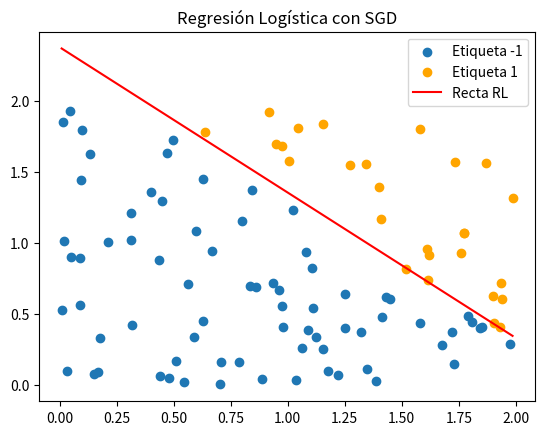

The matplotlib source for this figure: (Note: this script raises an exception after producing the figure.)
# -*- coding: utf-8 -*-
"""
[redacted]
"""

#############################
#####     LIBRERIAS     #####
#############################

import numpy as np
import matplotlib.pyplot as plt

# Fijamos la semilla
np.random.seed(1)

#-------------------------------------------------------------------------------#
#----------------------------- Modelos Lineales --------------------------------#
#-------------------------------------------------------------------------------#

def simula_unif(N, dim, rango):
	return np.random.uniform(rango[0],rango[1],(N,dim))

def simula_recta(intervalo):
	points = np.random.uniform(intervalo[0], intervalo[1], size=(2, 2))
	x1 = points[0,0]
	x2 = points[1,0]
	y1 = points[0,1]
	y2 = points[1,1]
	# y = a*x + b
	a = (y2-y1)/(x2-x1) # Calculo de la pendiente.
	b = y1 - a*x1       # Calculo del termino independiente.

	return a, b

""" Función signo de un valor real. El 0 tiene asignado signo positivo.
- x: valor del que saber el signo."""
def signo(x):
	if x >= 0:
		return 1
	return -1

""" Función clasificadora mediante una recta.
- x: primera variable de la función.
- y: segunda variable de la función.
- a: pendiente de la recta.
- b: ordenada en el origen de la recta."""
def f(x, y, a, b):
	return y - a*x - b

#------------------------------ Apartado 1 -------------------------------------#

""" Calcula el hiperplano solución a un problema de clasificación binaria.
Devuelve el vector de pesos y el número de iteraciones.
- datos: matriz de datos.
- labels: etiquetas.
- max_iters: número máximo de iteraciones.
- vini: valor inicial."""
def ajusta_PLA(datos, labels, max_iters, vini):
	w = vini.copy()

	for it in range(1, max_iters + 1):
		w_old = w.copy()

		for dato, label in zip(datos, labels):
			if signo(w.dot(dato)) != label:
				w += label*dato

		if np.all(w == w_old):
			return w, it

	return w, it

""" Calcula el porcentaje de puntos bien clasificados
- datos: matriz de datos.
- labels: etiquetas.
- fun: función clasificadora."""
def get_porc(datos, labels, w):
	signos = labels*datos.dot(w)
	return 100*len(signos[signos >= 0])/len(labels)

""" Ejecuta ajusta_PLA() con vini un vector de ceros y luego 10 aleatorios
- datos: matriz de datos.
- labels: etiquetas.
- max_iters: número máximo de iteraciones.
"""
def ejecuta_PLA(datos, labels, max_iters):
	print("   Vector inicial cero")
	w, it = ajusta_PLA(datos, labels, max_iters, np.zeros(3))
	print("   Num. iteraciones: {}".format(it))
	print("   Acierto: {}%".format(get_porc(datos, labels, w)))

	print("\n   Diez vectores iniciales aleatorios")
	iters = np.empty((10, ))
	percs = np.empty((10, ))
	for i in range(10):
		w, it = ajusta_PLA(datos, labels, max_iters, np.random.rand(3))
		iters[i] = it
		percs[i] = get_porc(datos, labels, w)
	print("   N. iteraciones: {}".format(np.mean(iters)))
	print("   Aciertos: {}%".format(np.mean(percs)))

""" Función que ejecuta todo el apartado 1 """
def apartado1():
	print ("\n###  Apartado 1  ###\n")

	print("a) Ejecutar PLA con los datos del ejercicio 1.2a).\n")
	N = 50
	a, b = simula_recta([-50, 50])
	x = np.hstack((np.ones((N, 1)), simula_unif(N, 2, [-50, 50])))
	y = np.empty((N, ))
	for i in range(N):
		y[i] = signo(f(x[i,1], x[i,2], a, b))
	ejecuta_PLA(x, y, 1000)

	print("\nb) Ejecutar PLA con los datos del ejercicio 1.2b).\n")
	y_noise = np.copy(y)	# Introducimos ruido en el 10%
	ind = np.random.choice(N, size=int(N/10), replace=False)
	for i in ind:
		y_noise[i] = -y[i]
	ejecuta_PLA(x, y_noise, 1000)

	input("\n--- Pulsar tecla para continuar ---")

#------------------------------ Apartado 2 -------------------------------------#

"""	Calcula el gradiente de la Regresión Logística.
- dato: un sólo vector de características.
- label: etiqueta del vector.
- w: vector de pesos.
"""
def grad_RL(dato, label, w):
	return -label*dato/(1 + np.exp(label*w.dot(dato)))

"""	Algoritmo de regresión logística con SGD.
- datos: matriz de datos.
- labels: etiquetas.
- eta: tasa de aprendizaje.
"""
def sgd_RL(datos, labels, eta):
	w = np.zeros(len(datos[0]))
	ind_set = np.arange(len(datos))
	changed = True  		# indica si ha habido cambios en una época

	while changed:
		w_old = w.copy()
		ind_set = np.random.permutation(ind_set)
		for ind in ind_set:
			w = w - eta*grad_RL(datos[ind], labels[ind], w)
		changed = np.linalg.norm(w - w_old) >= 0.01

	return w

"""Calcula el error logístico.
- dato: un sólo vector de características.
- label: etiqueta del vector.
- w: vector de pesos."""
def Err_RL(datos, labels, w):
	return np.mean(np.log(1 + np.exp(-labels*datos.dot(w))))

""" Función que ejecuta todo el apartado 2 """
def apartado2():
	print ("\n###  Apartado 2  ###\n")

	print("a) Implementar RL con SGD. Mostramos gráfica con el resultado.")
	# Calculamos datos y labels
	N = 100; intervalo = [0, 2]
	a, b = simula_recta([0, 2])
	datos = np.hstack((np.ones((N, 1)), simula_unif(N, 2, intervalo)))
	labels = np.empty((N, ))
	for i in range(N):
		labels[i] = signo(f(datos[i, 1], datos[i, 2], a, b))

	# Calculamos el vector de pesos usando RL+SGD
	w = sgd_RL(datos, labels, 0.01)

	# Representamos la recta obtenida
	plt.scatter(datos[labels == -1][:, 1], datos[labels == -1][:, 2], label="Etiqueta -1")
	plt.scatter(datos[labels == 1][:, 1], datos[labels == 1][:, 2], c="orange", label="Etiqueta 1")
	points = np.array([np.min(datos[:, 1]), np.max(datos[:, 1])])
	plt.plot(points, (-w[1]*points - w[0])/w[2], c="red", label="Recta RL")
	plt.legend()
	plt.title("Regresión Logística con SGD")
	plt.gcf().canvas.set_window_title('Ejercicio 2 - Apartado 2a)')
	plt.show()

	print("\nb) Encontrar solución g y estimar Eout con nuevas muestras.\n")
	# Calculamos datos y labels de test (uso el mismo N>999)
	datos_test = np.hstack((np.ones((N, 1)), simula_unif(N, 2, intervalo)))
	labels_test = np.empty((N, ))
	for i in range(N):
		labels_test[i] = signo(f(datos_test[i, 1], datos_test[i, 2], a, b))

	# Representamos la recta y el conjunto de test
	plt.scatter(datos_test[labels_test == -1][:, 1], datos_test[labels_test == -1][:, 2], label="Etiqueta -1")
	plt.scatter(datos_test[labels_test == 1][:, 1], datos_test[labels_test == 1][:, 2], c="orange", label="Etiqueta 1")
	points = np.array([np.min(datos_test[:, 1]), np.max(datos_test[:, 1])])
	plt.plot(points, (-w[1]*points - w[0])/w[2], c="red", label="Recta RL")
	plt.legend()
	plt.title("Regresión Logística con SGD (test)")
	plt.gcf().canvas.set_window_title('Ejercicio 2 - Apartado 2b)')
	plt.show()

	# Mostramos cálculos de porcentaje de aciertos y Eout
	print("   Aciertos (test): {}%".format(get_porc(datos_test, labels_test, w)))
	print("   Eout: {}".format(Err_RL(datos_test, labels_test, w)))

	input("\n--- Pulsar tecla para continuar ---\n")

########################
#####     MAIN     #####
########################

""" Programa principal. """
def main():
	print("\n##############################")
	print("###   2 MODELOS LINEALES   ###")
	print("##############################")
	apartado1()
	apartado2()

if __name__ == "__main__":
	main()
